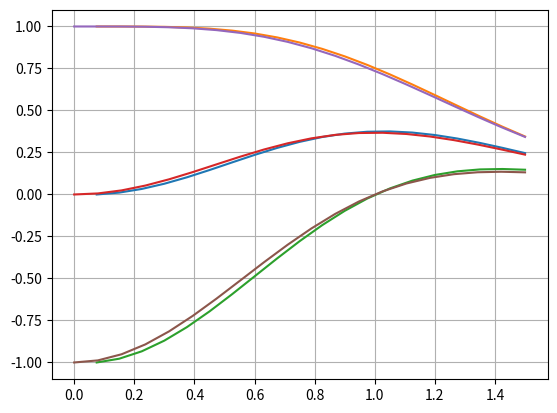

This chart was generated by the following Python code:
import matplotlib.pyplot as plt
import numpy as np


def euler(f, x, y, h, n):
    '''
    Función que implementa el método de Euler para resolver una EDO
    '''
    u = []
    v = []
    for i in range(n):
        y = y + h * f(x, y)
        x = x + h
        u.append(x)
        v.append(y)
    return u, v

def f(x, y):
    '''
    Aquí se define la EDO
    '''
    return -2*x*y + ((2*x)/np.exp(x**2))

def f_exacta1(x):
    '''
    Función exacta 1
    '''
    return x**2/np.exp(x**2)

def f_exacta2(x):
    '''
    Función exacta 2
    '''
    return(1+x**2)/np.exp(x**2)

def f_exacta3(x):
    '''
    Función exacta 3
    '''
    return (-1+x**2)/np.exp(x**2)

def error(v, v_aprox):
    '''
    Devuelve el error absoluto
    '''
    return abs(v - v_aprox)


# DATOS
# -----
# Rango de x
x_inicial = 0
x_final = 1.5
# Datos iniciales (me da n 3 datos iniciales donde x siempre es igual, pero y varía)
x = 0
y0 = 0
y1 = 1
y2 = -1
# Número de subintervalos que nos permite calcular el valor de h (paso)
n = 20
h = (x_final - x_inicial)/n

# Aplicamos el método de Euler 3 veces (una para cada dato inicial) y obtenemos las soluciones numéricas
u0, v0 = euler(f, x, y0, h, n)
u1, v1 = euler(f, x, y1, h, n)
u2, v2 = euler(f, x, y2, h, n)

# Obtenemos las soluciones exactas
x_real = np.linspace(x_inicial, x_final, n)
y_real1 = f_exacta1(x_real)
y_real2 = f_exacta2(x_real)
y_real3 = f_exacta3(x_real)

# Imprimimos la última y del bucle con 7 decimales 

print('w_100: {:.7f}'.format(v0[-1]))

#Solucion real en y(1/2)

print('y(',x_final,')): {:.7f}'.format(f_exacta1(x_final)) )

#Error absoluto
v_e=f_exacta1(x_final)
print('Error: {:.7f}'.format(error(v_e, v0[-1])))


# Graficar la solución
# --------------------
# Dibujamos las soluciones numéricas
plt.plot(u0, v0)
plt.plot(u1, v1)
plt.plot(u2, v2)
# Dibujamos las soluciones exactas
plt.plot(x_real, y_real1)
plt.plot(x_real, y_real2)
plt.plot(x_real, y_real3)

plt.grid(True)
plt.show()